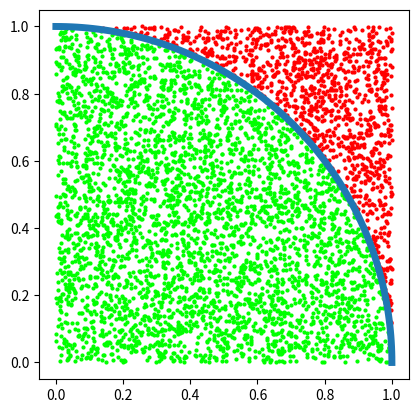

Write the Python code that produced this figure.
from matplotlib import pyplot as plt
import numpy as np

def monte_carlo(attempts):
    bullets_x = np.random.rand(1,attempts)
    bullets_y = np.random.rand(1,attempts)
    dots_x = np.square( bullets_x )
    dots_y = np.square( bullets_y )
    hits_x = []
    hits_y = []
    misses_x = []
    misses_y = []
    for i in range(attempts):
        if dots_x[0,i] + dots_y[0,i] <= 1:
            hits_x.append(bullets_x[0,i])
            hits_y.append(bullets_y[0,i])
        else:
            misses_x.append(bullets_x[0,i])
            misses_y.append(bullets_y[0,i])
    return hits_x, hits_y, misses_x, misses_y

hits_x, hits_y, misses_x, misses_y = monte_carlo(5000)

plt.scatter(hits_x,hits_y,color=["lime"],s=4)
plt.scatter(misses_x,misses_y,color=["red"],s=4)

t = np.linspace(0,np.pi/2,100)
plt.plot(np.cos(t), np.sin(t), linewidth=5)

plt.gca().set_aspect('equal')

# [redacted]
plt.savefig("MonteCarlo_Pi.png", dpi=1000)
